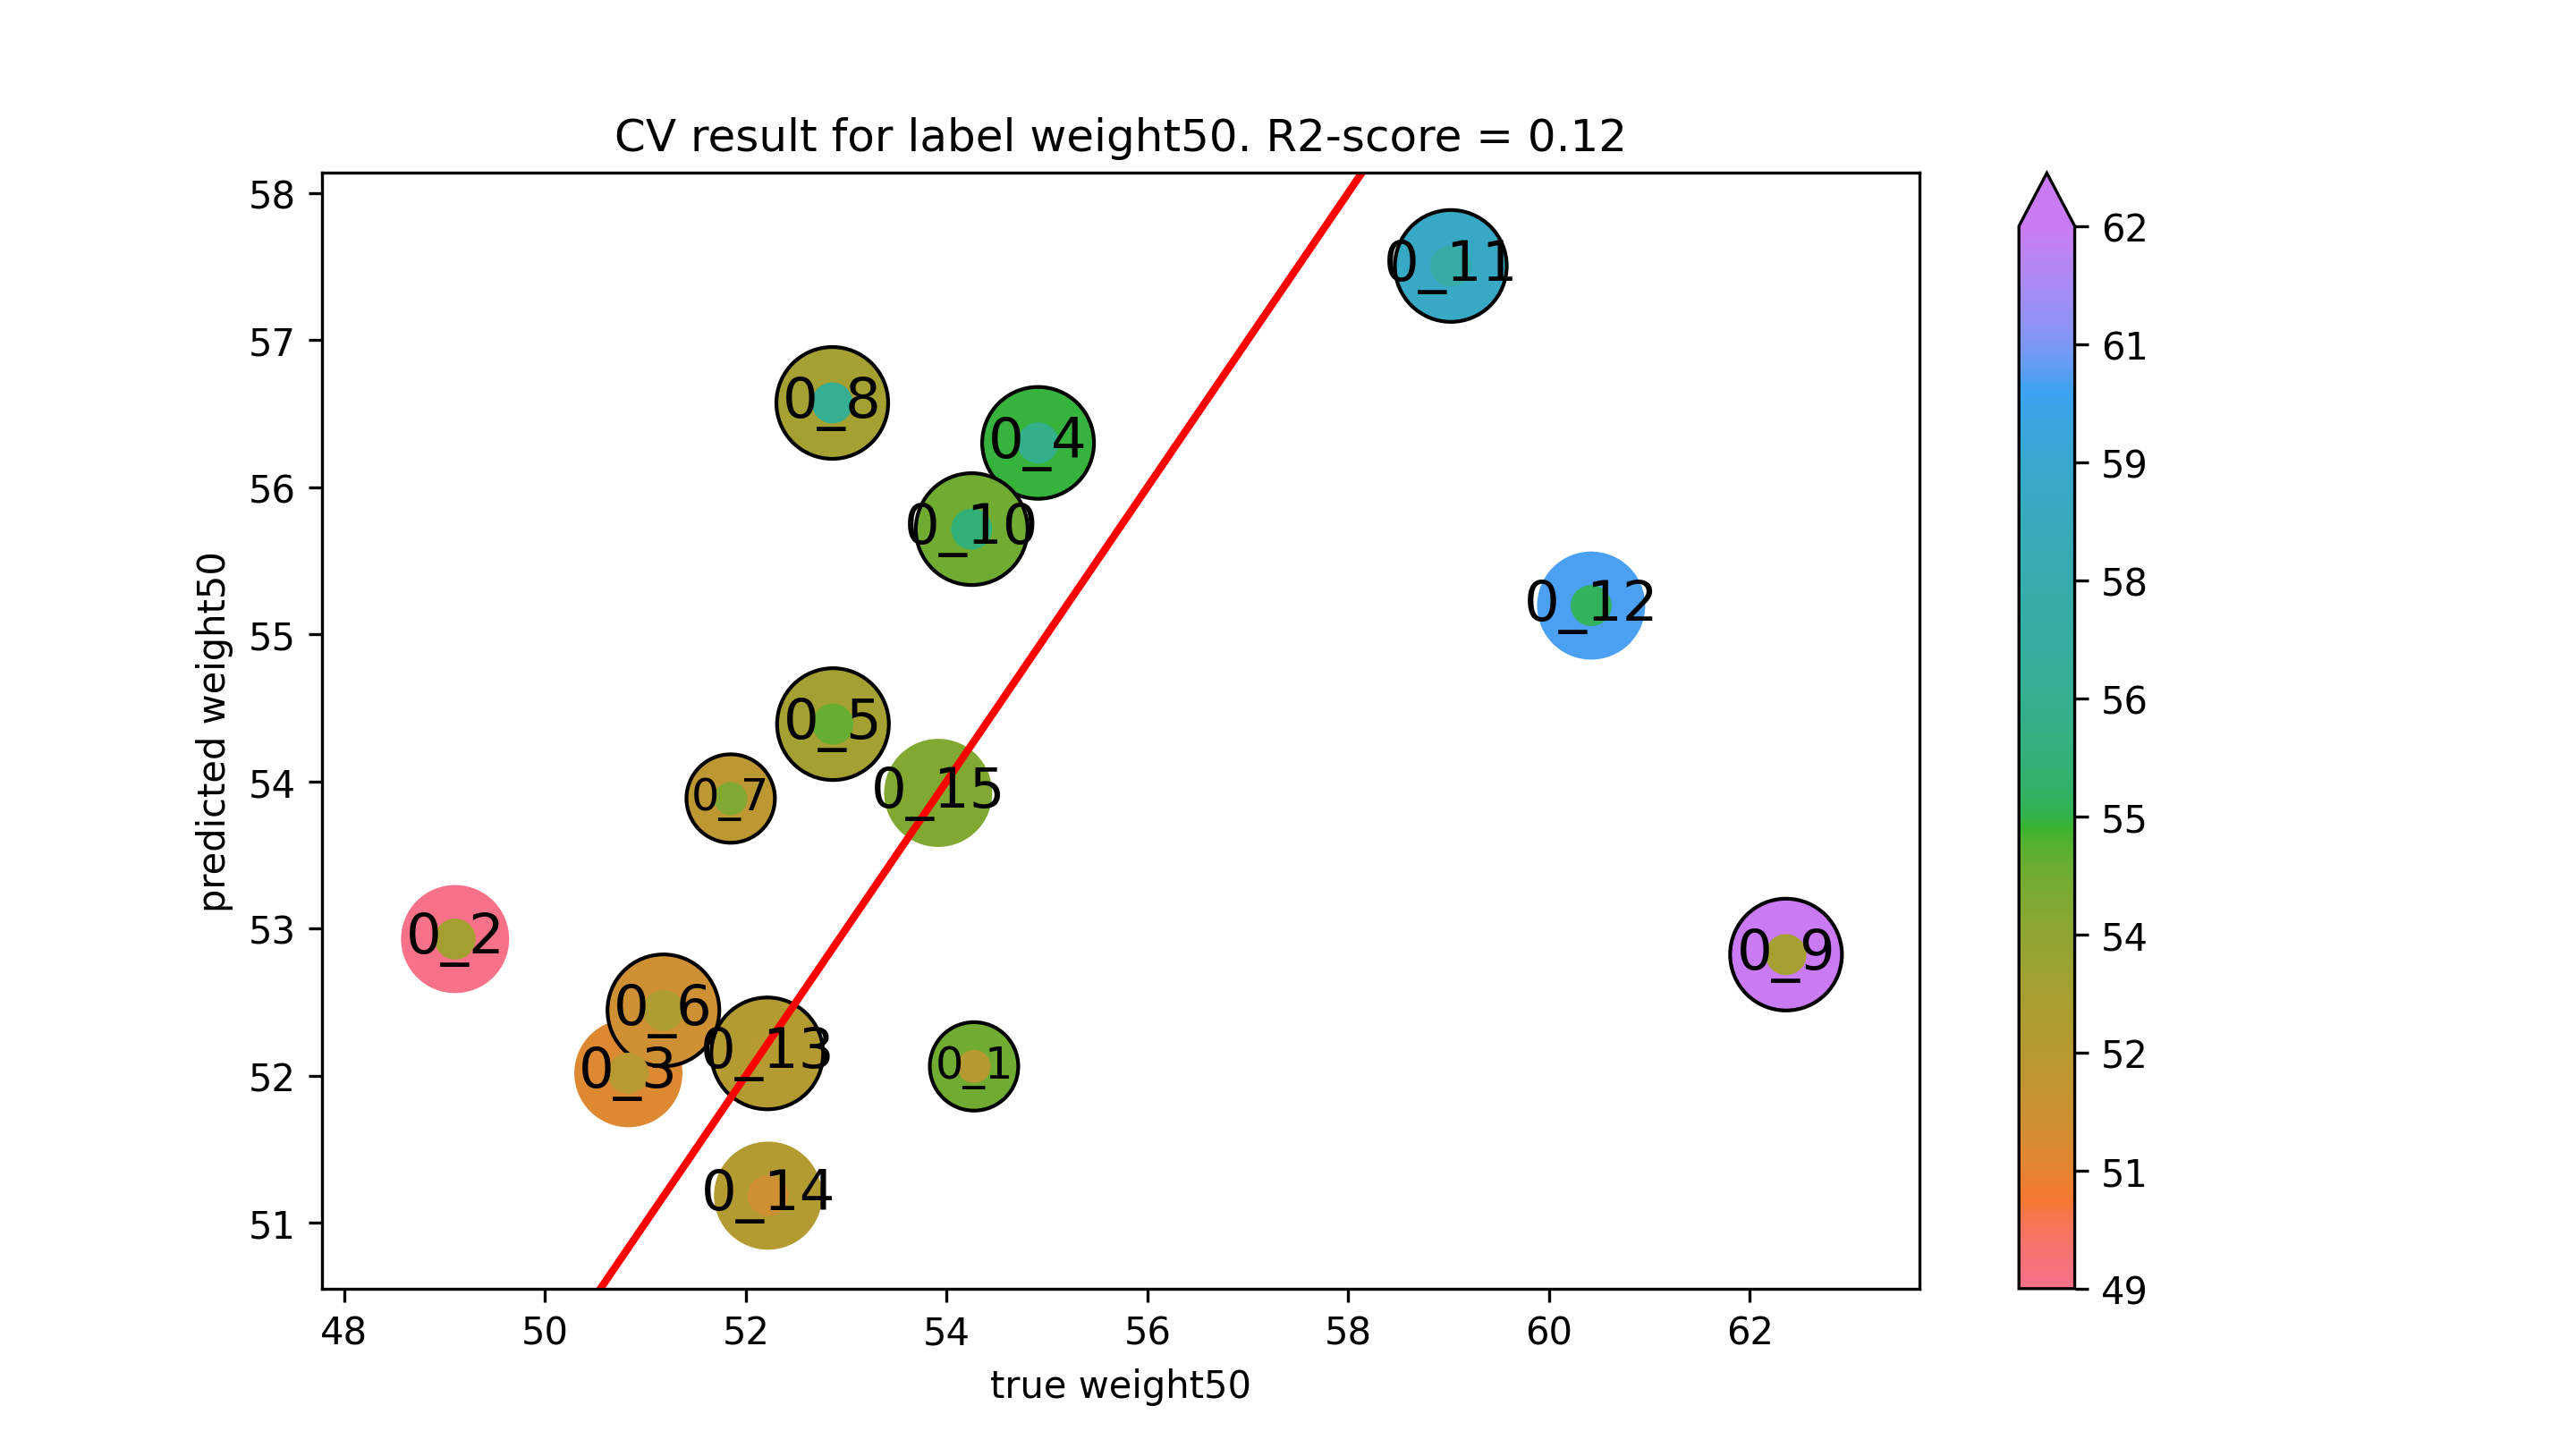

Source data for this figure (header and first rows):
true weight50, predicted weight50
54.27, 52.06
49.1, 52.93
50.83, 52.02
54.91, 56.3
52.87, 54.39
51.18, 52.44
51.85, 53.88
52.86, 56.57
62.36, 52.82
54.25, 55.71
59.02, 57.5
60.42, 55.19
52.21, 52.15
52.22, 51.18
53.92, 53.92
